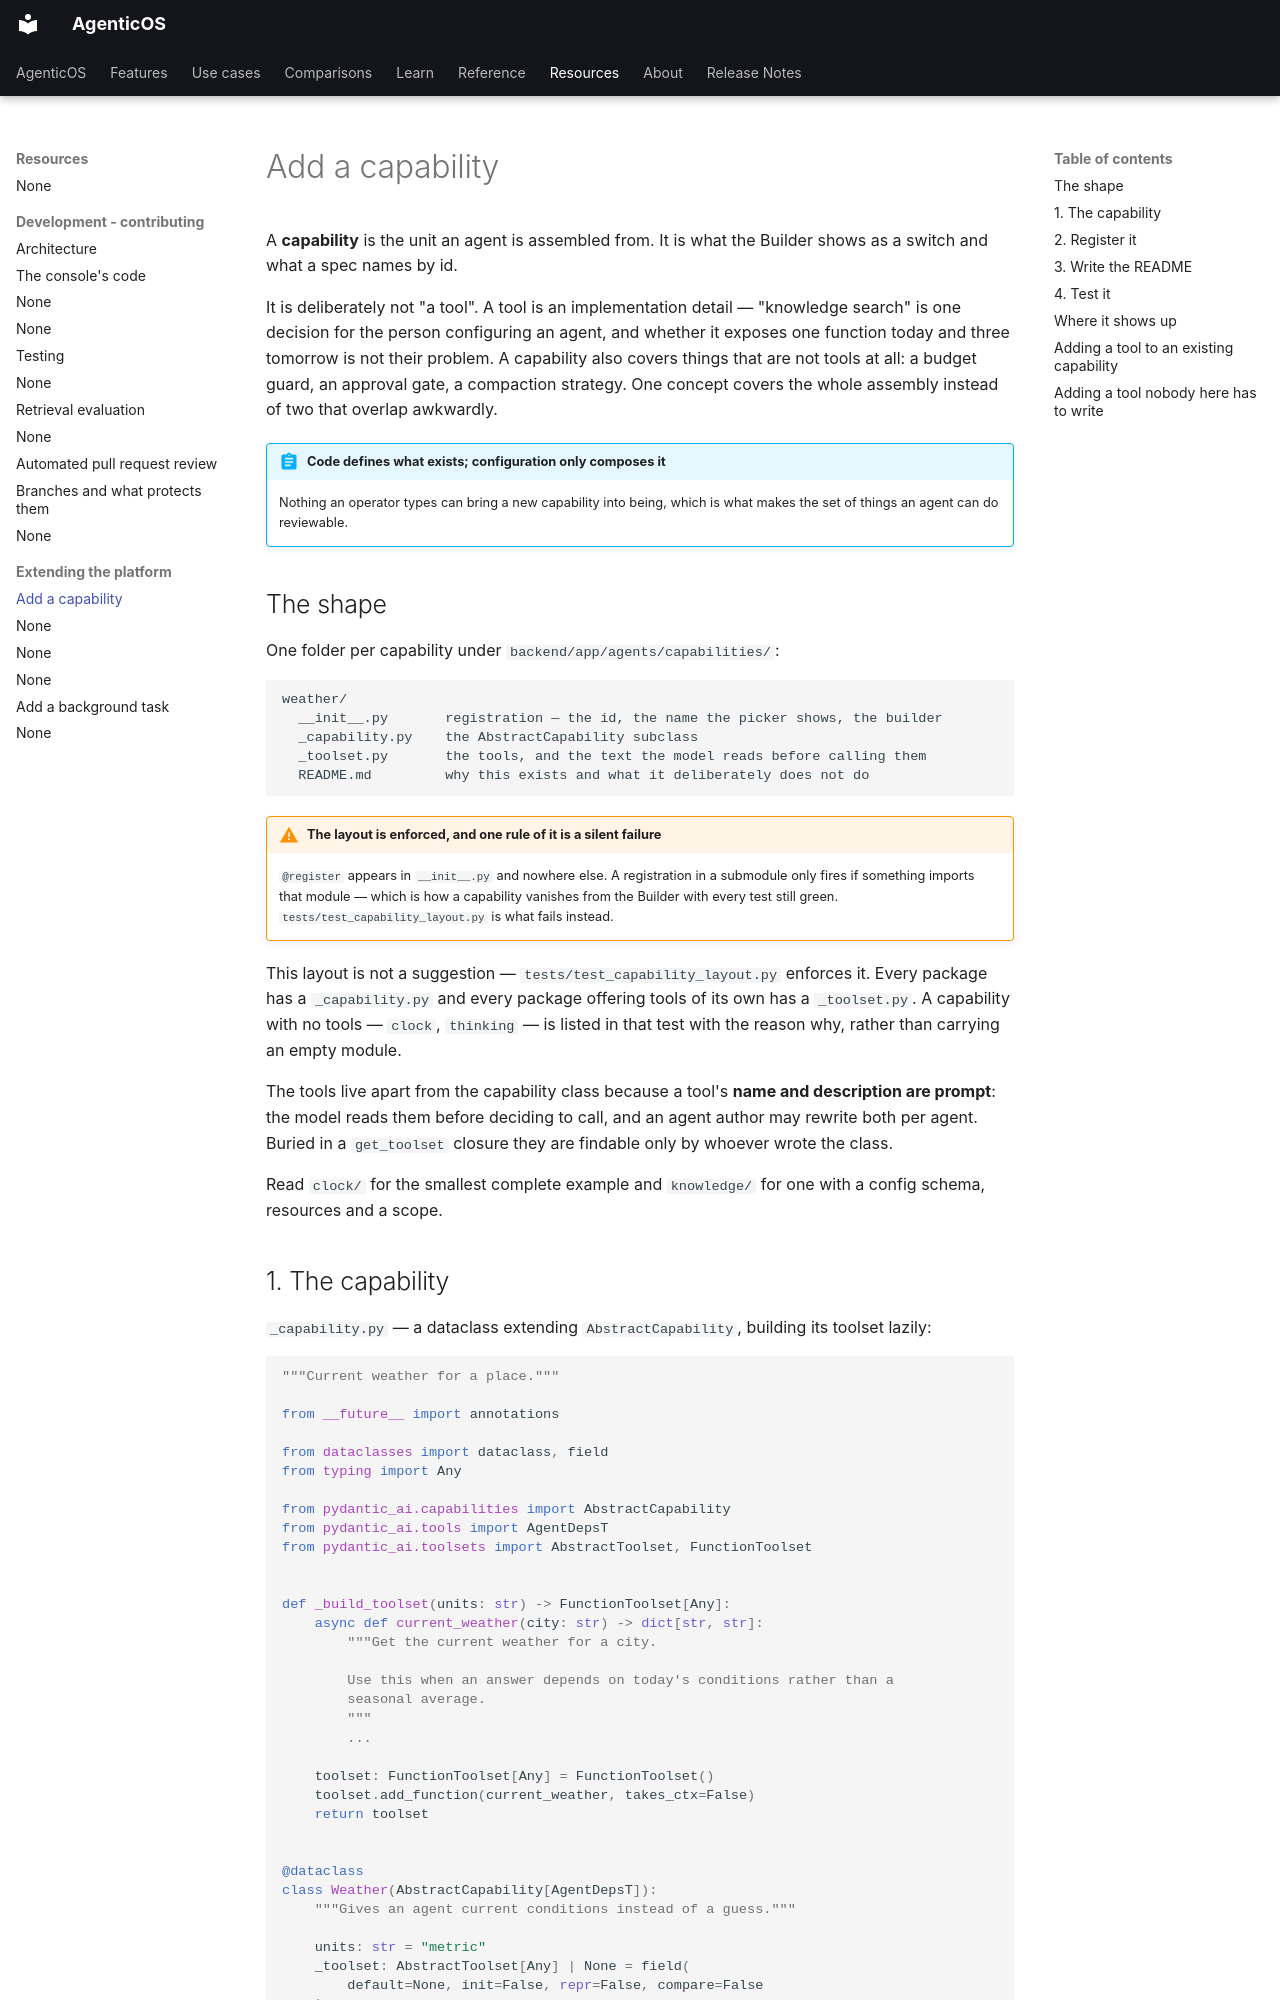

repository: vstorm-co/agenticos · page: howto/add-capability/index.html · generator: mkdocs

# Add a capability

A **capability** is the unit an agent is assembled from. It is what the Builder
shows as a switch and what a spec names by id.

It is deliberately not "a tool". A tool is an implementation detail — "knowledge
search" is one decision for the person configuring an agent, and whether it
exposes one function today and three tomorrow is not their problem. A capability
also covers things that are not tools at all: a budget guard, an approval gate,
a compaction strategy. One concept covers the whole assembly instead of two that
overlap awkwardly.

!!! abstract "Code defines what exists; configuration only composes it"

    Nothing an operator types can bring a new capability into being, which is
    what makes the set of things an agent can do reviewable.

## The shape

One folder per capability under `backend/app/agents/capabilities/`:

```
weather/
  __init__.py       registration — the id, the name the picker shows, the builder
  _capability.py    the AbstractCapability subclass
  _toolset.py       the tools, and the text the model reads before calling them
  README.md         why this exists and what it deliberately does not do
```

!!! warning "The layout is enforced, and one rule of it is a silent failure"

    `@register` appears in `__init__.py` and nowhere else. A registration in a
    submodule only fires if something imports that module — which is how a
    capability vanishes from the Builder with every test still green.
    `tests/test_capability_layout.py` is what fails instead.

This layout is not a suggestion — `tests/test_capability_layout.py` enforces it.
Every package has a `_capability.py` and every package offering tools of its own
has a `_toolset.py`. A capability with no tools — `clock`, `thinking` — is listed in that
test with the reason why, rather than carrying an empty module.

The tools live apart from the capability class because a tool's **name and
description are prompt**: the model reads them before deciding to call, and an
agent author may rewrite both per agent. Buried in a `get_toolset` closure they
are findable only by whoever wrote the class.

Read `clock/` for the smallest complete example and `knowledge/` for one with a
config schema, resources and a scope.

## 1. The capability

`_capability.py` — a dataclass extending `AbstractCapability`, building its
toolset lazily:

```python
"""Current weather for a place."""

from __future__ import annotations

from dataclasses import dataclass, field
from typing import Any

from pydantic_ai.capabilities import AbstractCapability
from pydantic_ai.tools import AgentDepsT
from pydantic_ai.toolsets import AbstractToolset, FunctionToolset


def _build_toolset(units: str) -> FunctionToolset[Any]:
    async def current_weather(city: str) -> dict[str, str]:
        """Get the current weather for a city.

        Use this when an answer depends on today's conditions rather than a
        seasonal average.
        """
        ...

    toolset: FunctionToolset[Any] = FunctionToolset()
    toolset.add_function(current_weather, takes_ctx=False)
    return toolset


@dataclass
class Weather(AbstractCapability[AgentDepsT]):
    """Gives an agent current conditions instead of a guess."""

    units: str = "metric"
    _toolset: AbstractToolset[Any] | None = field(
        default=None, init=False, repr=False, compare=False
    )

    def get_toolset(self) -> AbstractToolset[Any]:
        if self._toolset is None:
            self._toolset = _build_toolset(self.units)
        return self._toolset
```

The tool's docstring is the prompt. It is what the model reads when deciding
whether to call it, so it says *when to use this*, not what the function does —
see `~/.claude/standards/prompting.md`.
